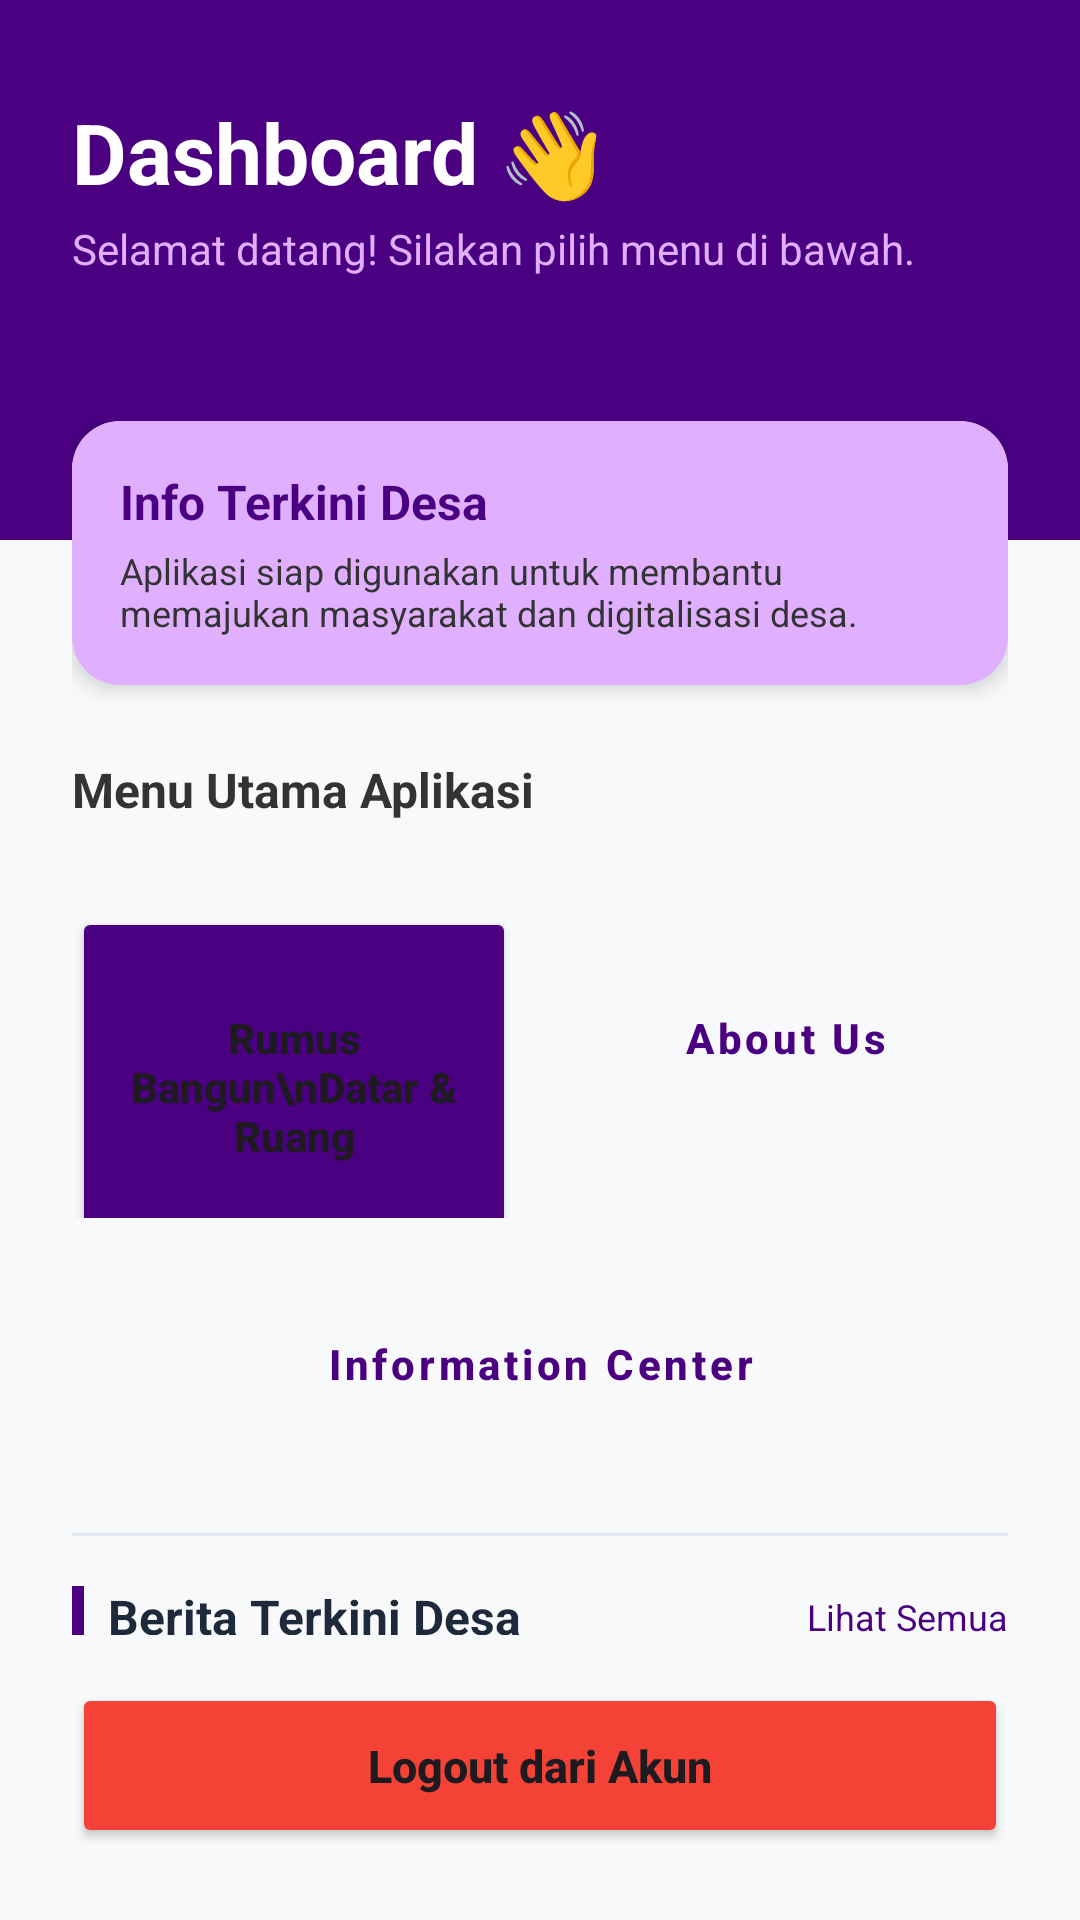

Reconstruct the res/layout file that produces this screen, plus the resources it refers to.
<!-- AndroidManifest.xml: application theme Theme.Faridabstract -->
<!-- res/layout/fragment_home.xml -->
<?xml version="1.0" encoding="utf-8"?>
<androidx.constraintlayout.widget.ConstraintLayout
    xmlns:android="http://schemas.android.com/apk/res/android"
    xmlns:app="http://schemas.android.com/apk/res-auto"
    xmlns:tools="http://schemas.android.com/tools"
    android:id="@+id/main"
    android:layout_width="match_parent"
    android:layout_height="match_parent"
    android:background="#F8F9FA"
    tools:context=".BinaDesa.HomeFragment">

    
    <View
        android:id="@+id/headerBackground"
        android:layout_width="match_parent"
        android:layout_height="180dp"
        android:background="#4B0082"
        app:layout_constraintTop_toTopOf="parent" />

    <TextView
        android:id="@+id/tvJudul"
        android:layout_width="wrap_content"
        android:layout_height="wrap_content"
        android:layout_marginStart="24dp"
        android:layout_marginTop="32dp"
        android:text="Dashboard 👋"
        android:textColor="#FFFFFF"
        android:textSize="28sp"
        android:textStyle="bold"
        app:layout_constraintStart_toStartOf="parent"
        app:layout_constraintTop_toTopOf="parent" />

    <TextView
        android:id="@+id/tvDeskripsi"
        android:layout_width="wrap_content"
        android:layout_height="wrap_content"
        android:layout_marginStart="24dp"
        android:layout_marginTop="4dp"
        android:text="Selamat datang! Silakan pilih menu di bawah."
        android:textColor="#E0B0FF"
        android:textSize="14sp"
        app:layout_constraintStart_toStartOf="parent"
        app:layout_constraintTop_toBottomOf="@+id/tvJudul" />

    
    <androidx.core.widget.NestedScrollView
        android:layout_width="match_parent"
        android:layout_height="0dp"
        android:layout_marginTop="-40dp"
        android:layout_marginBottom="16dp"
        android:fillViewport="true"
        android:paddingHorizontal="24dp"
        app:layout_constraintBottom_toTopOf="@+id/btnLogout"
        app:layout_constraintTop_toBottomOf="@+id/headerBackground">

        <LinearLayout
            android:layout_width="match_parent"
            android:layout_height="wrap_content"
            android:orientation="vertical">

            
            <com.google.android.material.card.MaterialCardView
                android:layout_width="match_parent"
                android:layout_height="wrap_content"
                android:layout_marginBottom="24dp"
                app:cardCornerRadius="16dp"
                app:cardElevation="4dp"
                app:strokeWidth="0dp">

                <LinearLayout
                    android:layout_width="match_parent"
                    android:layout_height="wrap_content"
                    android:background="#E0B0FF"
                    android:orientation="vertical"
                    android:padding="16dp">

                    <TextView
                        android:layout_width="wrap_content"
                        android:layout_height="wrap_content"
                        android:text="Info Terkini Desa"
                        android:textColor="#4B0082"
                        android:textSize="16sp"
                        android:textStyle="bold" />

                    <TextView
                        android:layout_width="wrap_content"
                        android:layout_height="wrap_content"
                        android:layout_marginTop="4dp"
                        android:text="Aplikasi siap digunakan untuk membantu memajukan masyarakat dan digitalisasi desa."
                        android:textColor="#333333"
                        android:textSize="12sp" />
                </LinearLayout>
            </com.google.android.material.card.MaterialCardView>

            
            <TextView
                android:layout_width="wrap_content"
                android:layout_height="wrap_content"
                android:layout_marginBottom="12dp"
                android:text="Menu Utama Aplikasi"
                android:textColor="#333333"
                android:textSize="16sp"
                android:textStyle="bold" />

            
            <LinearLayout
                android:layout_width="match_parent"
                android:layout_height="wrap_content"
                android:orientation="horizontal">

                
                <Button
                    android:id="@+id/btnRumus"
                    android:layout_width="0dp"
                    android:layout_height="120dp"
                    android:layout_marginEnd="8dp"
                    android:layout_weight="1"
                    android:backgroundTint="#4B0082"
                    android:text="Rumus Bangun\nDatar &amp; Ruang"
                    android:textAllCaps="false"
                    android:textSize="14sp"
                    android:textStyle="bold"
                    app:cornerRadius="16dp"
                    app:icon="@android:drawable/ic_menu_edit"
                    app:iconGravity="top"
                    app:iconPadding="8dp" />

                
                <Button
                    android:id="@+id/btnCustom1"
                    style="@style/Widget.MaterialComponents.Button.OutlinedButton"
                    android:layout_width="0dp"
                    android:layout_height="120dp"
                    android:layout_marginStart="8dp"
                    android:layout_weight="1"
                    android:text="About Us"
                    android:textAllCaps="false"
                    android:textColor="#4B0082"
                    android:textStyle="bold"
                    app:cornerRadius="16dp"
                    app:icon="@android:drawable/ic_menu_info_details"
                    app:iconGravity="top"
                    app:iconPadding="8dp"
                    app:strokeColor="#4B0082"
                    app:strokeWidth="2dp" />
            </LinearLayout>

            
            <Button
                android:id="@+id/btnCustom2"
                style="@style/Widget.MaterialComponents.Button.OutlinedButton"
                android:layout_width="match_parent"
                android:layout_height="65dp"
                android:layout_marginTop="16dp"
                android:text="Information Center"
                android:textAllCaps="false"
                android:textColor="#4B0082"
                android:textStyle="bold"
                app:cornerRadius="16dp"
                app:icon="@android:drawable/ic_menu_search"
                app:iconPadding="8dp"
                app:strokeColor="#4B0082"
                app:strokeWidth="2dp" />

            
            
            

            
            <View
                android:layout_width="match_parent"
                android:layout_height="1dp"
                android:layout_marginTop="24dp"
                android:layout_marginBottom="16dp"
                android:background="#E2E8F0" />

            
            <LinearLayout
                android:layout_width="match_parent"
                android:layout_height="wrap_content"
                android:gravity="center_vertical"
                android:orientation="horizontal"
                android:layout_marginBottom="12dp">

                <View
                    android:layout_width="4dp"
                    android:layout_height="20dp"
                    android:background="#4B0082"
                    android:layout_marginEnd="8dp" />

                <TextView
                    android:layout_width="0dp"
                    android:layout_height="wrap_content"
                    android:layout_weight="1"
                    android:text="Berita Terkini Desa"
                    android:textColor="#1E293B"
                    android:textSize="16sp"
                    android:textStyle="bold" />

                <TextView
                    android:layout_width="wrap_content"
                    android:layout_height="wrap_content"
                    android:text="Lihat Semua"
                    android:textColor="#4B0082"
                    android:textSize="12sp" />
            </LinearLayout>

            
            <ProgressBar
                android:id="@+id/progressBarNews"
                android:layout_width="wrap_content"
                android:layout_height="wrap_content"
                android:layout_gravity="center"
                android:visibility="gone" />

            
            <TextView
                android:id="@+id/tvNewsError"
                android:layout_width="match_parent"
                android:layout_height="wrap_content"
                android:gravity="center"
                android:padding="16dp"
                android:textColor="#FF5252"
                android:textSize="13sp"
                android:visibility="gone" />

            
            <androidx.recyclerview.widget.RecyclerView
                android:id="@+id/rvNews"
                android:layout_width="match_parent"
                android:layout_height="wrap_content"
                android:layout_marginBottom="16dp"
                android:nestedScrollingEnabled="false" />

        </LinearLayout>
    </androidx.core.widget.NestedScrollView>

    
    <Button
        android:id="@+id/btnLogout"
        android:layout_width="match_parent"
        android:layout_height="55dp"
        android:layout_marginHorizontal="24dp"
        android:layout_marginBottom="24dp"
        android:backgroundTint="#F44336"
        android:text="Logout dari Akun"
        android:textAllCaps="false"
        android:textSize="15sp"
        android:textStyle="bold"
        app:cornerRadius="14dp"
        app:layout_constraintBottom_toBottomOf="parent" />

</androidx.constraintlayout.widget.ConstraintLayout>
<!-- resources referenced by this layout -->
<resources>
  <style name="Theme.Faridabstract" parent="Base.Theme.Faridabstract" />
  <style name="Base.Theme.Faridabstract" parent="Theme.Material3.DayNight.NoActionBar">
          
          
      </style>
</resources>
